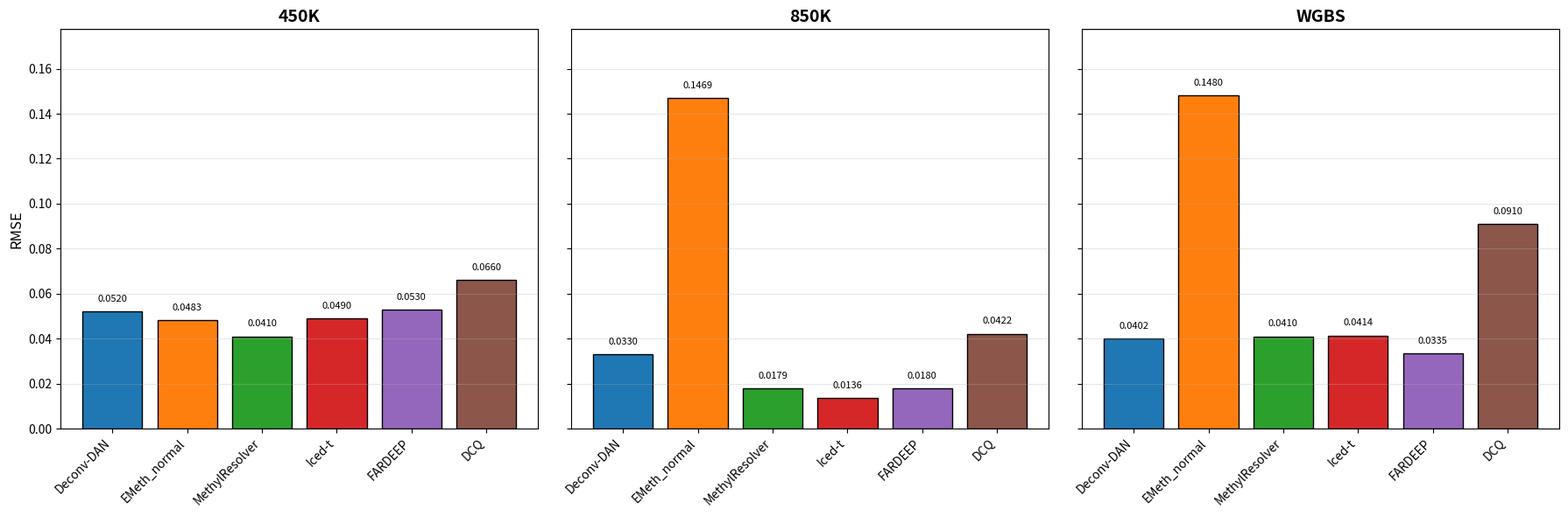

Generate this figure with matplotlib:
import numpy as np
import matplotlib.pyplot as plt

# Methods and their RMSE scores on each platform
methods = ['Deconv-DAN', 'EMeth_normal', 'MethylResolver', 'Iced-t', 'FARDEEP', 'DCQ']
rmse_scores = {
    'Deconv-DAN':    [0.0520, 0.0330, 0.0402],
    'EMeth_normal':  [0.0483, 0.14687,0.148],
    'MethylResolver':[0.0410, 0.0179, 0.041],
    'Iced-t':        [0.0490, 0.0136, 0.0414],
    'FARDEEP':       [0.0530, 0.0180, 0.0335],
    'DCQ':           [0.0660, 0.0422, 0.091],
}

# Color map and dictionary
cmap = plt.get_cmap('tab10')
base_colors = cmap(np.arange(len(methods)))
colors = {m: base_colors[i] for i, m in enumerate(methods)}

# Platforms
platforms = ['450K', '850K', 'WGBS']

# Compute global y-max with 20% headroom
all_vals = [v for vals in rmse_scores.values() for v in vals]
y_max = max(all_vals) * 1.2

# Create 1×3 subplots
fig, axes = plt.subplots(1, 3, figsize=(18, 6), sharey=True)

for idx, ax in enumerate(axes):
    x = np.arange(len(methods))
    values = [rmse_scores[m][idx] for m in methods]

    # Draw bars and annotate
    for i, m in enumerate(methods):
        val = values[i]
        ax.bar(x[i], val, color=colors[m], edgecolor='black')
        ax.text(x[i], val + y_max*0.02,
                f'{val:.4f}', ha='center', va='bottom', fontsize=8)

    # Styling
    ax.set_title(platforms[idx], fontsize=14, weight='bold')
    ax.set_xticks(x)
    ax.set_xticklabels(methods, rotation=45, ha='right')
    ax.set_ylim(0, y_max)
    ax.axhline(y=y_max, color='black', linewidth=1)  # top horizontal line
    ax.grid(axis='y', alpha=0.3)
    ax.spines['top'].set_visible(False)              # hide top border

    if idx == 0:
        ax.set_ylabel('RMSE', fontsize=12)

plt.tight_layout()
plt.show()
